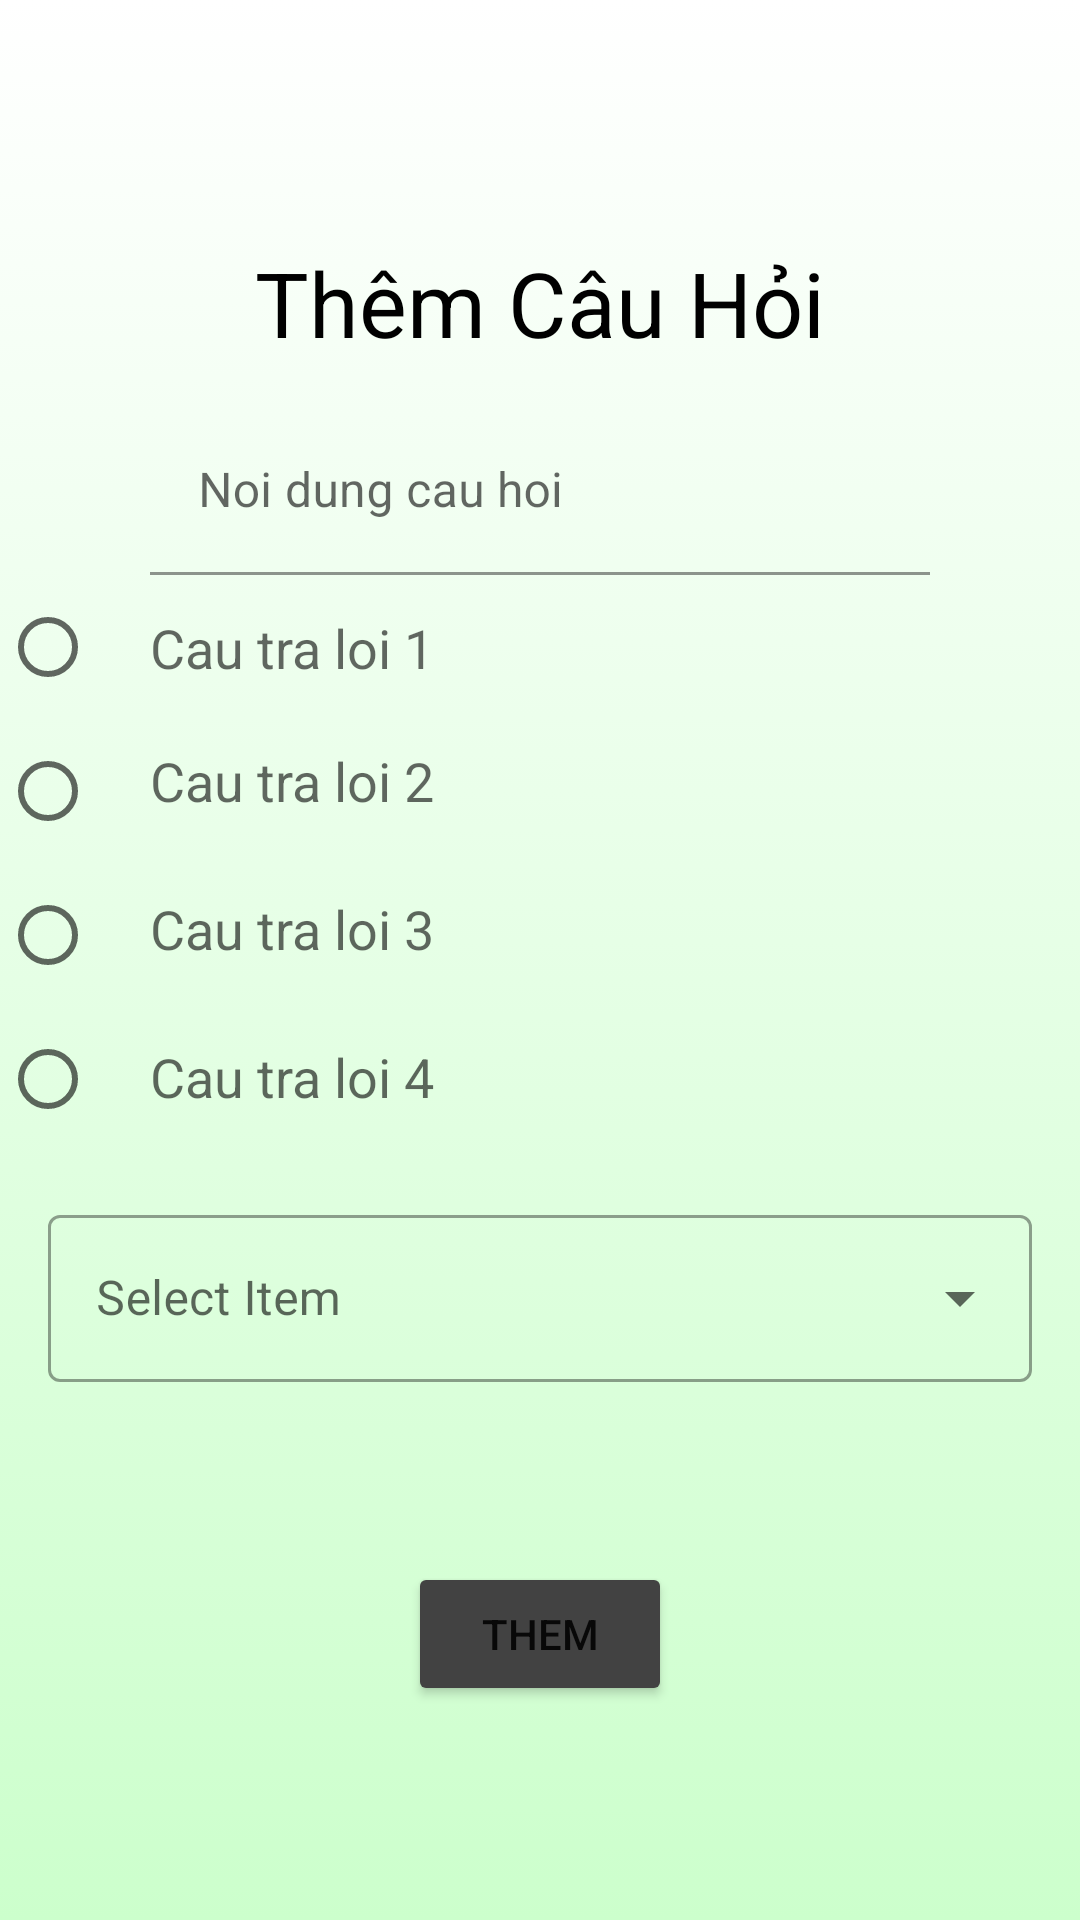

Reconstruct the res/layout file that produces this screen, plus the resources it refers to.
<!-- AndroidManifest.xml: application theme Theme.DAA -->
<!-- res/layout/inflater_question.xml -->
<?xml version="1.0" encoding="utf-8"?>
<androidx.constraintlayout.widget.ConstraintLayout xmlns:android="http://schemas.android.com/apk/res/android"
    xmlns:tools="http://schemas.android.com/tools"
    android:layout_width="match_parent"
    android:layout_height="match_parent"
    xmlns:app="http://schemas.android.com/apk/res-auto"
    android:background="@drawable/gradient_background_register">

    <LinearLayout
        android:id="@+id/iq_linearLayout1"
        android:layout_width="match_parent"
        android:layout_height="wrap_content"
        android:gravity="center_vertical"
        android:orientation="vertical"
        app:layout_constraintBottom_toTopOf="@+id/iq_linearLayout2"
        app:layout_constraintEnd_toEndOf="parent"
        app:layout_constraintStart_toStartOf="parent"
        app:layout_constraintTop_toTopOf="parent"
        app:layout_constraintVertical_chainStyle="packed">

        <TextView
            android:layout_width="wrap_content"
            android:layout_height="wrap_content"
            android:id="@+id/iq_questionID"
            android:visibility="invisible"/>

        <TextView
            android:layout_width="wrap_content"
            android:layout_height="wrap_content"
            android:layout_gravity="center"
            android:layout_marginBottom="15dp"
            android:layout_marginTop="15dp"
            android:text="Thêm Câu Hỏi"
            android:textColor="@color/black"
            android:textSize="30sp" />

    </LinearLayout>

    <LinearLayout
        android:id="@+id/iq_linearLayout2"
        android:layout_width="match_parent"
        android:layout_height="wrap_content"
        android:layout_gravity="center_vertical"
        android:orientation="vertical"
        app:layout_constraintBottom_toBottomOf="parent"
        app:layout_constraintEnd_toEndOf="parent"
        app:layout_constraintStart_toStartOf="parent"
        app:layout_constraintTop_toBottomOf="@+id/iq_linearLayout1">

        <com.google.android.material.textfield.TextInputLayout
            android:layout_width="fill_parent"
            android:layout_height="wrap_content">

            <com.google.android.material.textfield.TextInputEditText
                android:id="@+id/iq_questionContent"
                android:layout_width="fill_parent"
                android:layout_height="wrap_content"
                android:layout_marginLeft="50dp"
                android:layout_marginRight="50dp"
                android:background="@android:color/transparent"
                android:hint="Noi dung cau hoi"
                android:inputType="text"
                app:boxBackgroundColor="@android:color/transparent"
                tools:ignore="TouchTargetSizeCheck" />
        </com.google.android.material.textfield.TextInputLayout>

        <RelativeLayout
            android:layout_width="match_parent"
            android:layout_height="wrap_content">
            <RadioGroup

                android:layout_width="wrap_content"
                android:layout_height="wrap_content">
                <RadioButton
                    android:id="@+id/iq_isAnswerOne"
                    android:layout_width="wrap_content"
                    android:layout_height="wrap_content"/>
                <RadioButton
                    android:id="@+id/iq_isAnswerTwo"
                    android:layout_width="wrap_content"
                    android:layout_height="wrap_content"/>
                <RadioButton
                    android:id="@+id/iq_isAnswerThree"
                    android:layout_width="wrap_content"
                    android:layout_height="wrap_content"/>
                <RadioButton
                    android:id="@+id/iq_isAnswerFour"
                    android:layout_width="wrap_content"
                    android:layout_height="wrap_content"/>
            </RadioGroup>

            <com.google.android.material.textfield.TextInputEditText
                android:id="@+id/iq_answerOne"
                android:layout_width="fill_parent"
                android:layout_height="wrap_content"
                android:layout_marginLeft="50dp"
                android:layout_marginRight="50dp"
                android:layout_marginTop="12dp"
                android:background="@android:color/transparent"
                android:hint="Cau tra loi 1"
                android:inputType="text"
                app:boxBackgroundColor="@android:color/transparent"
                tools:ignore="TouchTargetSizeCheck" />

            <com.google.android.material.textfield.TextInputEditText
                android:id="@+id/iq_answerTwo"
                android:layout_width="fill_parent"
                android:layout_height="wrap_content"
                android:layout_marginLeft="50dp"
                android:layout_marginRight="50dp"
                android:layout_marginTop="20dp"
                android:layout_below="@+id/iq_answerOne"
                android:background="@android:color/transparent"
                android:hint="Cau tra loi 2"
                android:inputType="text"
                app:boxBackgroundColor="@android:color/transparent"
                tools:ignore="TouchTargetSizeCheck" />

            <com.google.android.material.textfield.TextInputEditText
                android:id="@+id/iq_answerThree"
                android:layout_width="fill_parent"
                android:layout_height="wrap_content"
                android:layout_marginLeft="50dp"
                android:layout_marginRight="50dp"
                android:layout_marginTop="25dp"
                android:layout_below="@+id/iq_answerTwo"
                android:background="@android:color/transparent"
                android:hint="Cau tra loi 3"
                android:inputType="text"
                app:boxBackgroundColor="@android:color/transparent"
                tools:ignore="TouchTargetSizeCheck" />

            <com.google.android.material.textfield.TextInputEditText
                android:id="@+id/iq_answerFour"
                android:layout_width="fill_parent"
                android:layout_height="wrap_content"
                android:layout_marginLeft="50dp"
                android:layout_marginRight="50dp"
                android:layout_marginTop="25dp"
                android:layout_below="@+id/iq_answerThree"
                android:background="@android:color/transparent"
                android:hint="Cau tra loi 4"
                android:inputType="text"
                app:boxBackgroundColor="@android:color/transparent"
                tools:ignore="TouchTargetSizeCheck" />

        </RelativeLayout>

        <com.google.android.material.textfield.TextInputLayout
            android:layout_width="match_parent"
            android:layout_height="wrap_content"
            android:layout_margin="16dp"
            android:hint="@string/select"
            style="@style/Widget.MaterialComponents.TextInputLayout.OutlinedBox.ExposedDropdownMenu"
            >

            <AutoCompleteTextView
                android:id="@+id/iq_type"
                android:layout_width="match_parent"
                android:layout_height="wrap_content"
                android:inputType="none"
                tools:ignore="SpeakableTextPresentCheck,TouchTargetSizeCheck"
                />
        </com.google.android.material.textfield.TextInputLayout>

        <TextView
            android:id="@+id/iq_type1"
            android:layout_width="wrap_content"
            android:layout_height="wrap_content"
            android:visibility="invisible"/>

        <Button
            android:id="@+id/iq_insertOrUpdate"
            android:layout_width="wrap_content"
            android:layout_height="wrap_content"
            android:layout_gravity="center_horizontal"
            android:layout_marginBottom="25dp"
            android:layout_marginTop="25dp"
            android:backgroundTint="@color/cardview_dark_background"
            android:text="Them"/>

    </LinearLayout>


</androidx.constraintlayout.widget.ConstraintLayout>
<!-- resources referenced by this layout -->
<resources>
  <color name="black">#000000</color>
  <!-- drawable gradient_background_register (drawable-v24) -->
  <?xml version="1.0" encoding="utf-8"?>
  <selector xmlns:android="http://schemas.android.com/apk/res/android">
  <item>
      <shape>
          <gradient
              android:angle="90"
              android:startColor="#ccffcc"
              android:endColor="#ffff"
              android:type="linear"
              />
      </shape>
  </item>
  </selector>
  <string name="select">Select Item</string>
  <style name="Theme.DAA" parent="Theme.MaterialComponents.DayNight.DarkActionBar">
          
          <item name="colorPrimary">@color/purple_500</item>
          <item name="colorPrimaryVariant">@color/purple_700</item>
          <item name="colorOnPrimary">@color/white</item>
          
          <item name="colorSecondary">@color/teal_200</item>
          <item name="colorSecondaryVariant">@color/teal_700</item>
          <item name="colorOnSecondary">@color/black</item>
          
          <item name="android:statusBarColor">?attr/colorPrimaryVariant</item>
          
  
      </style>
  <color name="purple_500">#FF6200EE</color>
  <color name="purple_700">#FF3700B3</color>
  <color name="white">#ffffffff</color>
  <color name="teal_200">#FF03DAC5</color>
  <color name="teal_700">#FF018786</color>
</resources>
